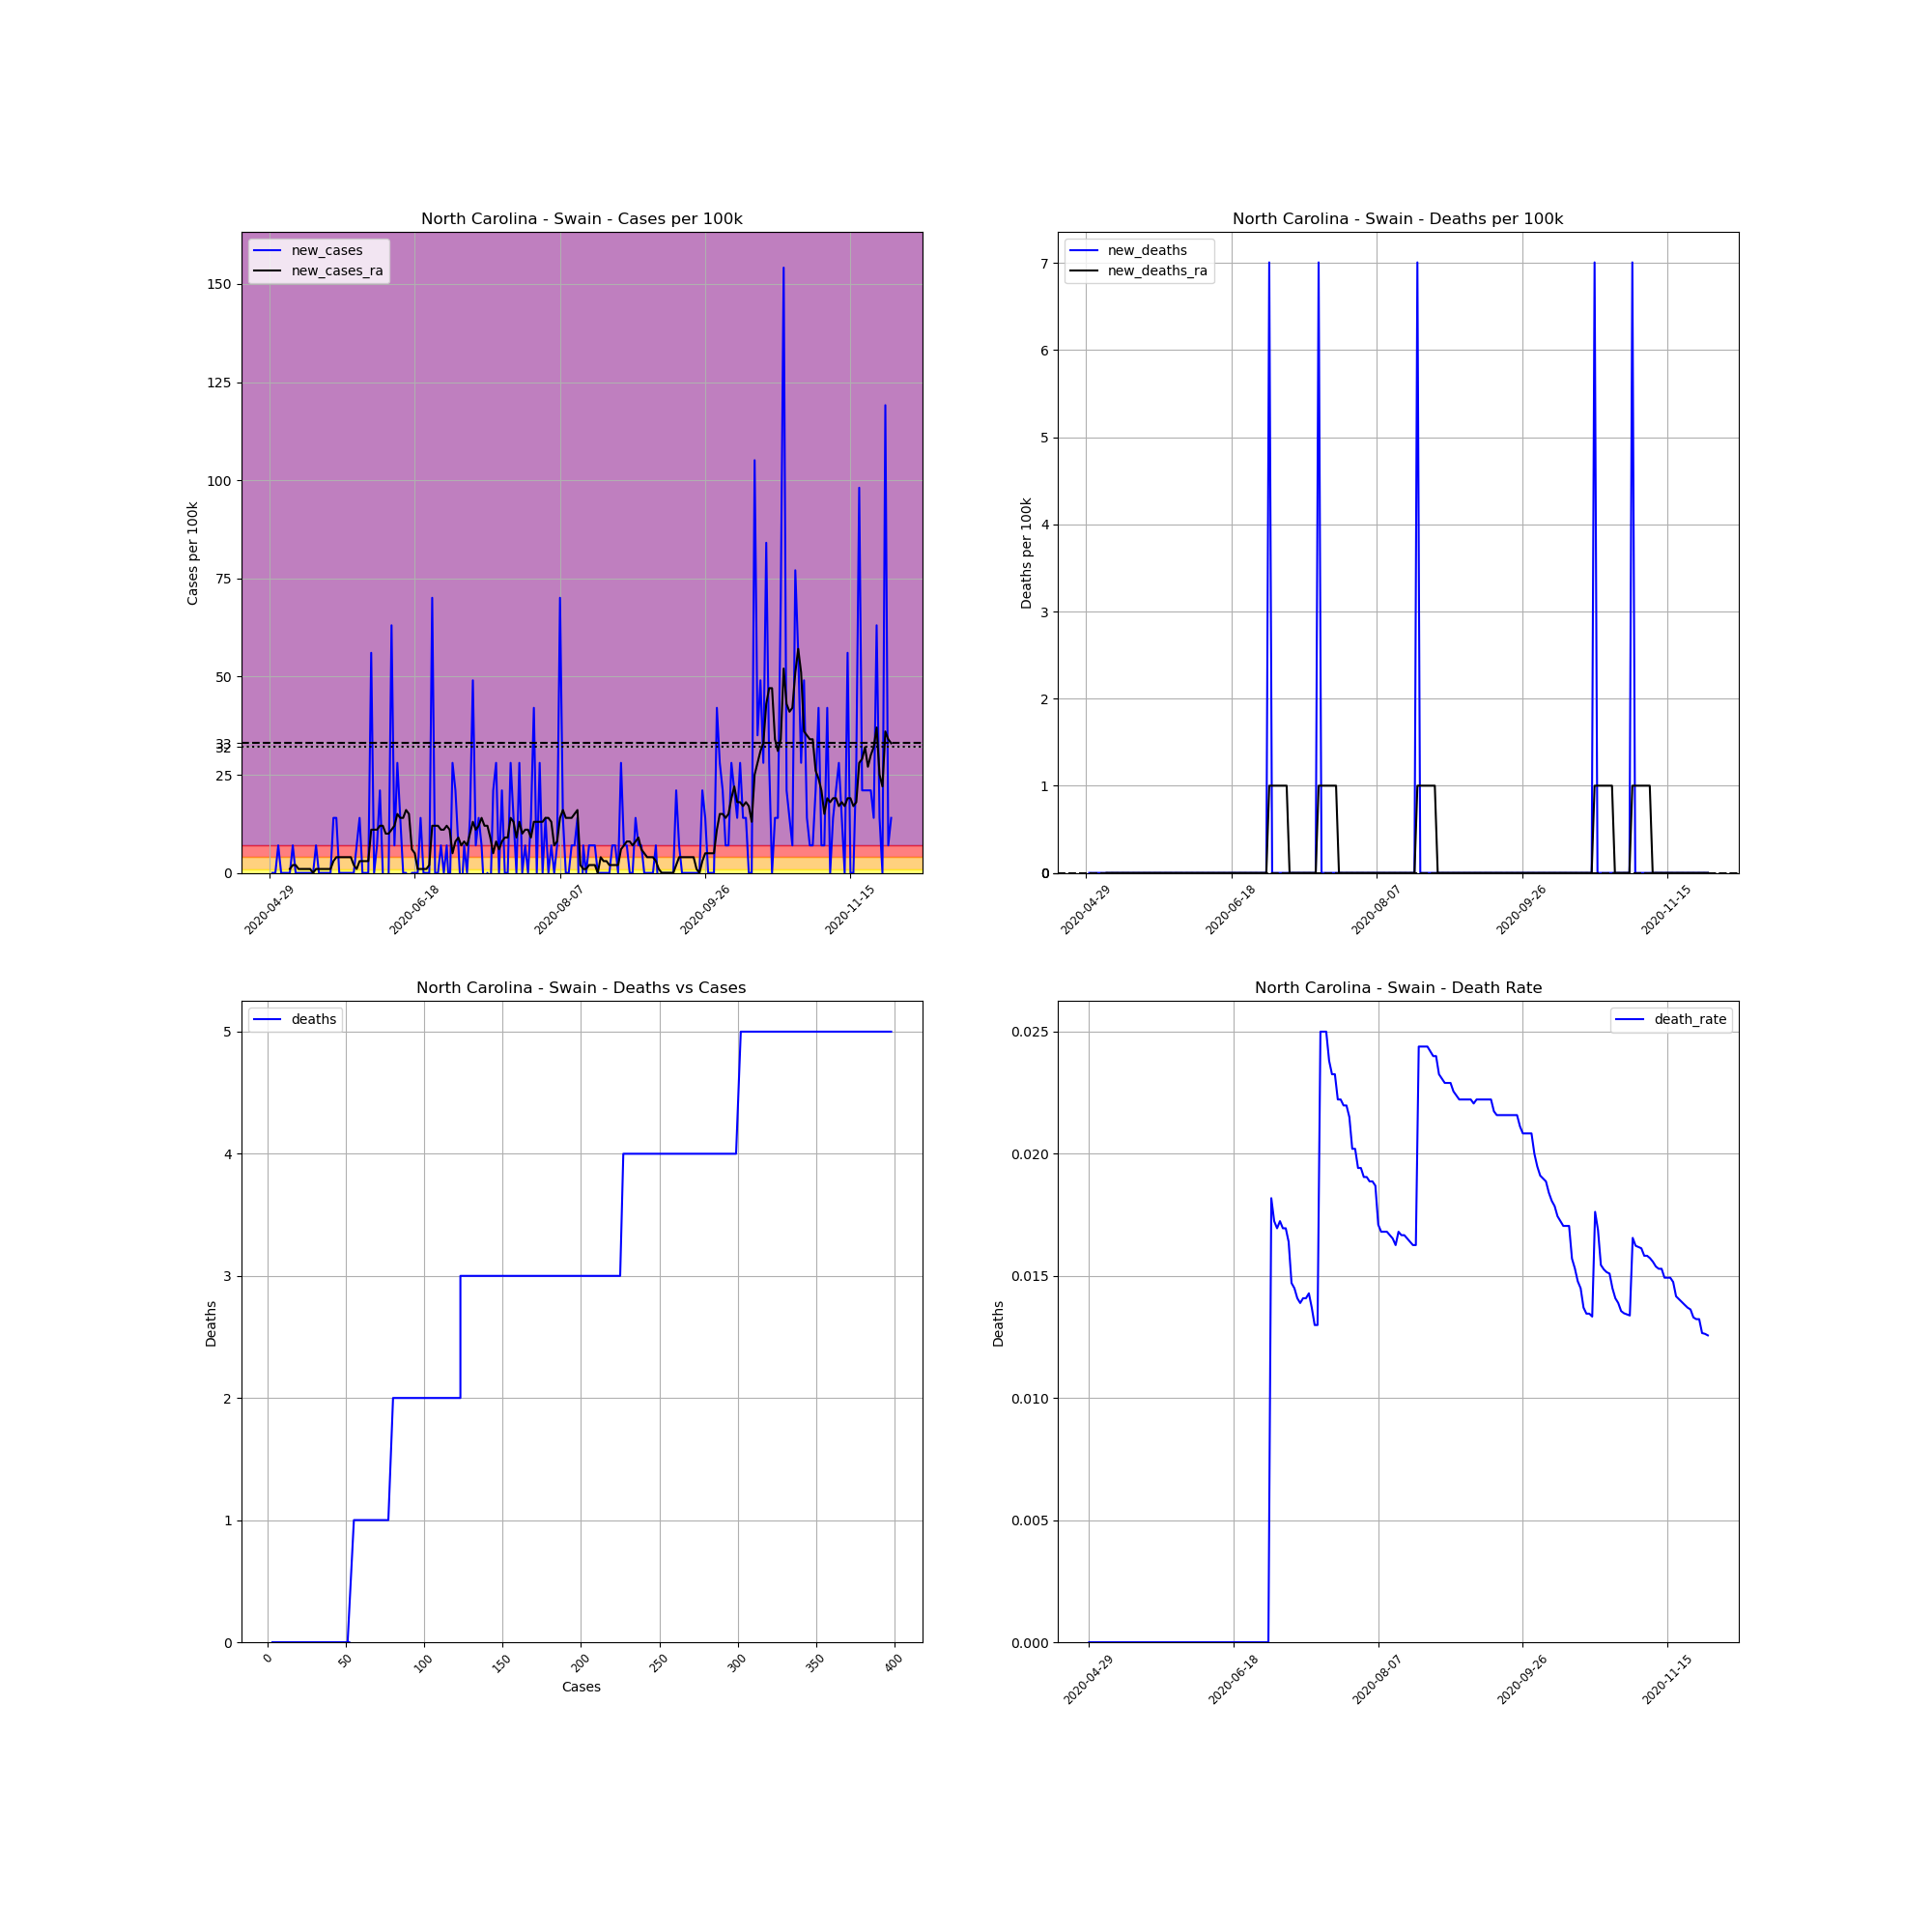

The table this chart was drawn from, first rows:
, date, county, state, fips, cases, deaths, COUNTY, STNAME, CTYNAME, POPESTIMATE2019, cases_per_100k, deaths_per_100k, death_rate, new_cases, new_deaths, new_cases_ra, new_deaths_ra
702511, 2020-04-29, Swain, North Carolina, 37173, 3, 0.0, 173, North Carolina, Swain, 14271, 21.02, 0.0, 0.0, , , , 
702512, 2020-04-30, Swain, North Carolina, 37173, 3, 0.0, 173, North Carolina, Swain, 14271, 21.02, 0.0, 0.0, 0.0, 0.0, , 
702513, 2020-05-01, Swain, North Carolina, 37173, 3, 0.0, 173, North Carolina, Swain, 14271, 21.02, 0.0, 0.0, 0.0, 0.0, , 
702514, 2020-05-02, Swain, North Carolina, 37173, 4, 0.0, 173, North Carolina, Swain, 14271, 28.03, 0.0, 0.0, 7.007, 0.0, , 
702515, 2020-05-03, Swain, North Carolina, 37173, 4, 0.0, 173, North Carolina, Swain, 14271, 28.03, 0.0, 0.0, 0.0, 0.0, , 
702516, 2020-05-04, Swain, North Carolina, 37173, 4, 0.0, 173, North Carolina, Swain, 14271, 28.03, 0.0, 0.0, 0.0, 0.0, , 
702517, 2020-05-05, Swain, North Carolina, 37173, 4, 0.0, 173, North Carolina, Swain, 14271, 28.03, 0.0, 0.0, 0.0, 0.0, , 
702518, 2020-05-06, Swain, North Carolina, 37173, 4, 0.0, 173, North Carolina, Swain, 14271, 28.03, 0.0, 0.0, 0.0, 0.0, 1.001, 0.0
702519, 2020-05-07, Swain, North Carolina, 37173, 5, 0.0, 173, North Carolina, Swain, 14271, 35.04, 0.0, 0.0, 7.007, 0.0, 2.002, 0.0
702520, 2020-05-08, Swain, North Carolina, 37173, 5, 0.0, 173, North Carolina, Swain, 14271, 35.04, 0.0, 0.0, 0.0, 0.0, 2.002, 0.0
702521, 2020-05-09, Swain, North Carolina, 37173, 5, 0.0, 173, North Carolina, Swain, 14271, 35.04, 0.0, 0.0, 0.0, 0.0, 1.001, 0.0
702522, 2020-05-10, Swain, North Carolina, 37173, 5, 0.0, 173, North Carolina, Swain, 14271, 35.04, 0.0, 0.0, 0.0, 0.0, 1.001, 0.0
702523, 2020-05-11, Swain, North Carolina, 37173, 5, 0.0, 173, North Carolina, Swain, 14271, 35.04, 0.0, 0.0, 0.0, 0.0, 1.001, 0.0
702524, 2020-05-12, Swain, North Carolina, 37173, 5, 0.0, 173, North Carolina, Swain, 14271, 35.04, 0.0, 0.0, 0.0, 0.0, 1.001, 0.0
702525, 2020-05-13, Swain, North Carolina, 37173, 5, 0.0, 173, North Carolina, Swain, 14271, 35.04, 0.0, 0.0, 0.0, 0.0, 1.001, 0.0
702526, 2020-05-14, Swain, North Carolina, 37173, 5, 0.0, 173, North Carolina, Swain, 14271, 35.04, 0.0, 0.0, 0.0, 0.0, 0.0, 0.0
702527, 2020-05-15, Swain, North Carolina, 37173, 6, 0.0, 173, North Carolina, Swain, 14271, 42.04, 0.0, 0.0, 7.007, 0.0, 1.001, 0.0
702528, 2020-05-16, Swain, North Carolina, 37173, 6, 0.0, 173, North Carolina, Swain, 14271, 42.04, 0.0, 0.0, 0.0, 0.0, 1.001, 0.0
702529, 2020-05-17, Swain, North Carolina, 37173, 6, 0.0, 173, North Carolina, Swain, 14271, 42.04, 0.0, 0.0, 0.0, 0.0, 1.001, 0.0
702530, 2020-05-18, Swain, North Carolina, 37173, 6, 0.0, 173, North Carolina, Swain, 14271, 42.04, 0.0, 0.0, 0.0, 0.0, 1.001, 0.0
702531, 2020-05-19, Swain, North Carolina, 37173, 6, 0.0, 173, North Carolina, Swain, 14271, 42.04, 0.0, 0.0, 0.0, 0.0, 1.001, 0.0
702532, 2020-05-20, Swain, North Carolina, 37173, 6, 0.0, 173, North Carolina, Swain, 14271, 42.04, 0.0, 0.0, 0.0, 0.0, 1.001, 0.0
702533, 2020-05-21, Swain, North Carolina, 37173, 8, 0.0, 173, North Carolina, Swain, 14271, 56.06, 0.0, 0.0, 14.01, 0.0, 3.003, 0.0
702534, 2020-05-22, Swain, North Carolina, 37173, 10, 0.0, 173, North Carolina, Swain, 14271, 70.07, 0.0, 0.0, 14.01, 0.0, 4.004, 0.0
702535, 2020-05-23, Swain, North Carolina, 37173, 10, 0.0, 173, North Carolina, Swain, 14271, 70.07, 0.0, 0.0, 0.0, 0.0, 4.004, 0.0
702536, 2020-05-24, Swain, North Carolina, 37173, 10, 0.0, 173, North Carolina, Swain, 14271, 70.07, 0.0, 0.0, 0.0, 0.0, 4.004, 0.0
702537, 2020-05-25, Swain, North Carolina, 37173, 10, 0.0, 173, North Carolina, Swain, 14271, 70.07, 0.0, 0.0, 0.0, 0.0, 4.004, 0.0
702538, 2020-05-26, Swain, North Carolina, 37173, 10, 0.0, 173, North Carolina, Swain, 14271, 70.07, 0.0, 0.0, 0.0, 0.0, 4.004, 0.0
702539, 2020-05-27, Swain, North Carolina, 37173, 10, 0.0, 173, North Carolina, Swain, 14271, 70.07, 0.0, 0.0, 0.0, 0.0, 4.004, 0.0
702540, 2020-05-28, Swain, North Carolina, 37173, 10, 0.0, 173, North Carolina, Swain, 14271, 70.07, 0.0, 0.0, 0.0, 0.0, 2.002, 0.0
702541, 2020-05-29, Swain, North Carolina, 37173, 11, 0.0, 173, North Carolina, Swain, 14271, 77.08, 0.0, 0.0, 7.007, 0.0, 1.001, 0.0
702542, 2020-05-30, Swain, North Carolina, 37173, 13, 0.0, 173, North Carolina, Swain, 14271, 91.09, 0.0, 0.0, 14.01, 0.0, 3.003, 0.0
702543, 2020-05-31, Swain, North Carolina, 37173, 13, 0.0, 173, North Carolina, Swain, 14271, 91.09, 0.0, 0.0, 0.0, 0.0, 3.003, 0.0
702544, 2020-06-01, Swain, North Carolina, 37173, 13, 0.0, 173, North Carolina, Swain, 14271, 91.09, 0.0, 0.0, 0.0, 0.0, 3.003, 0.0
702545, 2020-06-02, Swain, North Carolina, 37173, 13, 0.0, 173, North Carolina, Swain, 14271, 91.09, 0.0, 0.0, 0.0, 0.0, 3.003, 0.0
702546, 2020-06-03, Swain, North Carolina, 37173, 21, 0.0, 173, North Carolina, Swain, 14271, 147.2, 0.0, 0.0, 56.06, 0.0, 11.01, 0.0
702547, 2020-06-04, Swain, North Carolina, 37173, 21, 0.0, 173, North Carolina, Swain, 14271, 147.2, 0.0, 0.0, 0.0, 0.0, 11.01, 0.0
702548, 2020-06-05, Swain, North Carolina, 37173, 22, 0.0, 173, North Carolina, Swain, 14271, 154.2, 0.0, 0.0, 7.007, 0.0, 11.01, 0.0
702549, 2020-06-06, Swain, North Carolina, 37173, 25, 0.0, 173, North Carolina, Swain, 14271, 175.2, 0.0, 0.0, 21.02, 0.0, 12.01, 0.0
702550, 2020-06-07, Swain, North Carolina, 37173, 25, 0.0, 173, North Carolina, Swain, 14271, 175.2, 0.0, 0.0, 0.0, 0.0, 12.01, 0.0
702551, 2020-06-08, Swain, North Carolina, 37173, 23, 0.0, 173, North Carolina, Swain, 14271, 161.2, 0.0, 0.0, -14.01, 0.0, 10.01, 0.0
702552, 2020-06-09, Swain, North Carolina, 37173, 23, 0.0, 173, North Carolina, Swain, 14271, 161.2, 0.0, 0.0, 0.0, 0.0, 10.01, 0.0
702553, 2020-06-10, Swain, North Carolina, 37173, 32, 0.0, 173, North Carolina, Swain, 14271, 224.2, 0.0, 0.0, 63.06, 0.0, 11.01, 0.0
702554, 2020-06-11, Swain, North Carolina, 37173, 33, 0.0, 173, North Carolina, Swain, 14271, 231.2, 0.0, 0.0, 7.007, 0.0, 12.01, 0.0
702555, 2020-06-12, Swain, North Carolina, 37173, 37, 0.0, 173, North Carolina, Swain, 14271, 259.3, 0.0, 0.0, 28.03, 0.0, 15.02, 0.0
702556, 2020-06-13, Swain, North Carolina, 37173, 39, 0.0, 173, North Carolina, Swain, 14271, 273.3, 0.0, 0.0, 14.01, 0.0, 14.01, 0.0
702557, 2020-06-14, Swain, North Carolina, 37173, 39, 0.0, 173, North Carolina, Swain, 14271, 273.3, 0.0, 0.0, 0.0, 0.0, 14.01, 0.0
702558, 2020-06-15, Swain, North Carolina, 37173, 39, 0.0, 173, North Carolina, Swain, 14271, 273.3, 0.0, 0.0, 0.0, 0.0, 16.02, 0.0
702559, 2020-06-16, Swain, North Carolina, 37173, 38, 0.0, 173, North Carolina, Swain, 14271, 266.3, 0.0, 0.0, -7.007, 0.0, 15.02, 0.0
702560, 2020-06-17, Swain, North Carolina, 37173, 38, 0.0, 173, North Carolina, Swain, 14271, 266.3, 0.0, 0.0, 0.0, 0.0, 6.006, 0.0
702561, 2020-06-18, Swain, North Carolina, 37173, 38, 0.0, 173, North Carolina, Swain, 14271, 266.3, 0.0, 0.0, 0.0, 0.0, 5.005, 0.0
702562, 2020-06-19, Swain, North Carolina, 37173, 38, 0.0, 173, North Carolina, Swain, 14271, 266.3, 0.0, 0.0, 0.0, 0.0, 1.001, 0.0
702563, 2020-06-20, Swain, North Carolina, 37173, 40, 0.0, 173, North Carolina, Swain, 14271, 280.3, 0.0, 0.0, 14.01, 0.0, 1.001, 0.0
702564, 2020-06-21, Swain, North Carolina, 37173, 40, 0.0, 173, North Carolina, Swain, 14271, 280.3, 0.0, 0.0, 0.0, 0.0, 1.001, 0.0
702565, 2020-06-22, Swain, North Carolina, 37173, 40, 0.0, 173, North Carolina, Swain, 14271, 280.3, 0.0, 0.0, 0.0, 0.0, 1.001, 0.0
702566, 2020-06-23, Swain, North Carolina, 37173, 40, 0.0, 173, North Carolina, Swain, 14271, 280.3, 0.0, 0.0, 0.0, 0.0, 2.002, 0.0
702567, 2020-06-24, Swain, North Carolina, 37173, 50, 0.0, 173, North Carolina, Swain, 14271, 350.4, 0.0, 0.0, 70.07, 0.0, 12.01, 0.0
702568, 2020-06-25, Swain, North Carolina, 37173, 50, 0.0, 173, North Carolina, Swain, 14271, 350.4, 0.0, 0.0, 0.0, 0.0, 12.01, 0.0
702569, 2020-06-26, Swain, North Carolina, 37173, 50, 0.0, 173, North Carolina, Swain, 14271, 350.4, 0.0, 0.0, 0.0, 0.0, 12.01, 0.0
702570, 2020-06-27, Swain, North Carolina, 37173, 51, 0.0, 173, North Carolina, Swain, 14271, 357.4, 0.0, 0.0, 7.007, 0.0, 11.01, 0.0
... 155 more rows
